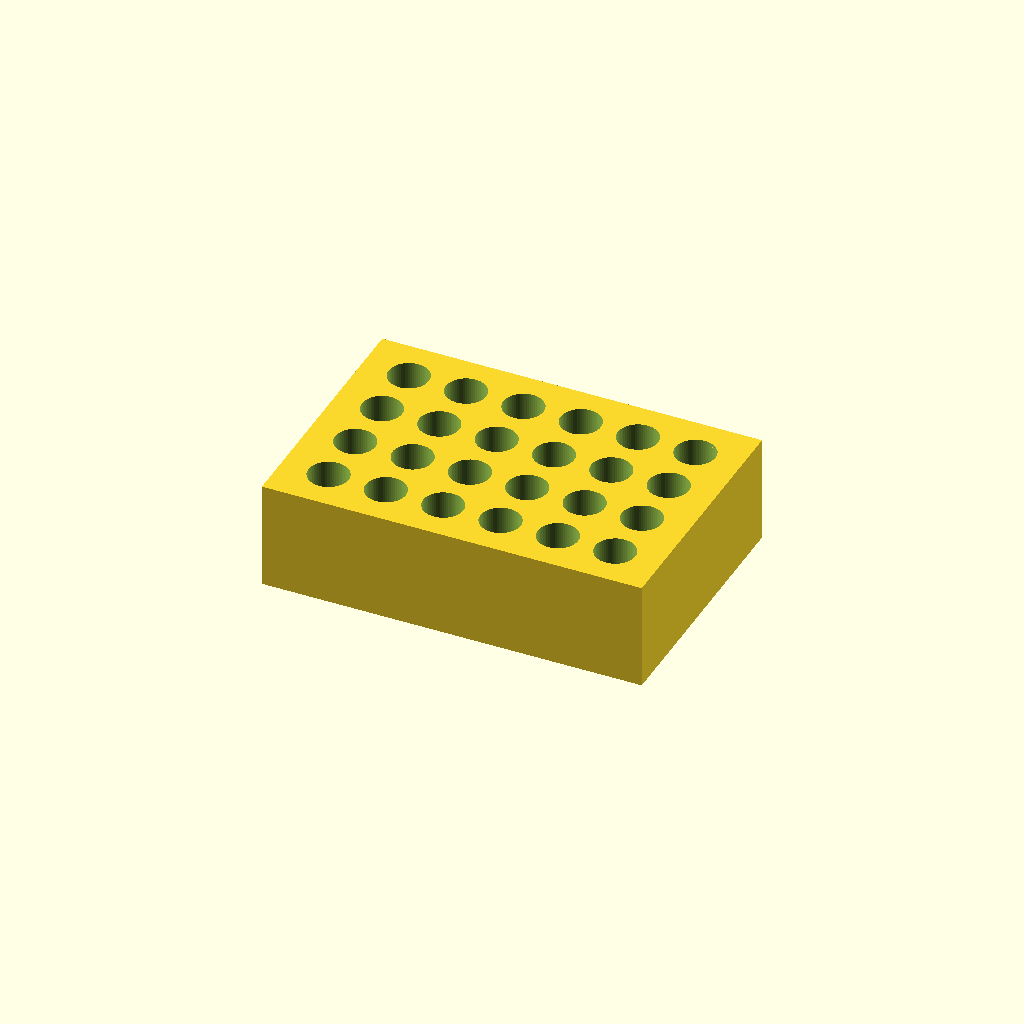
Cell 1: the model at its default parameters.
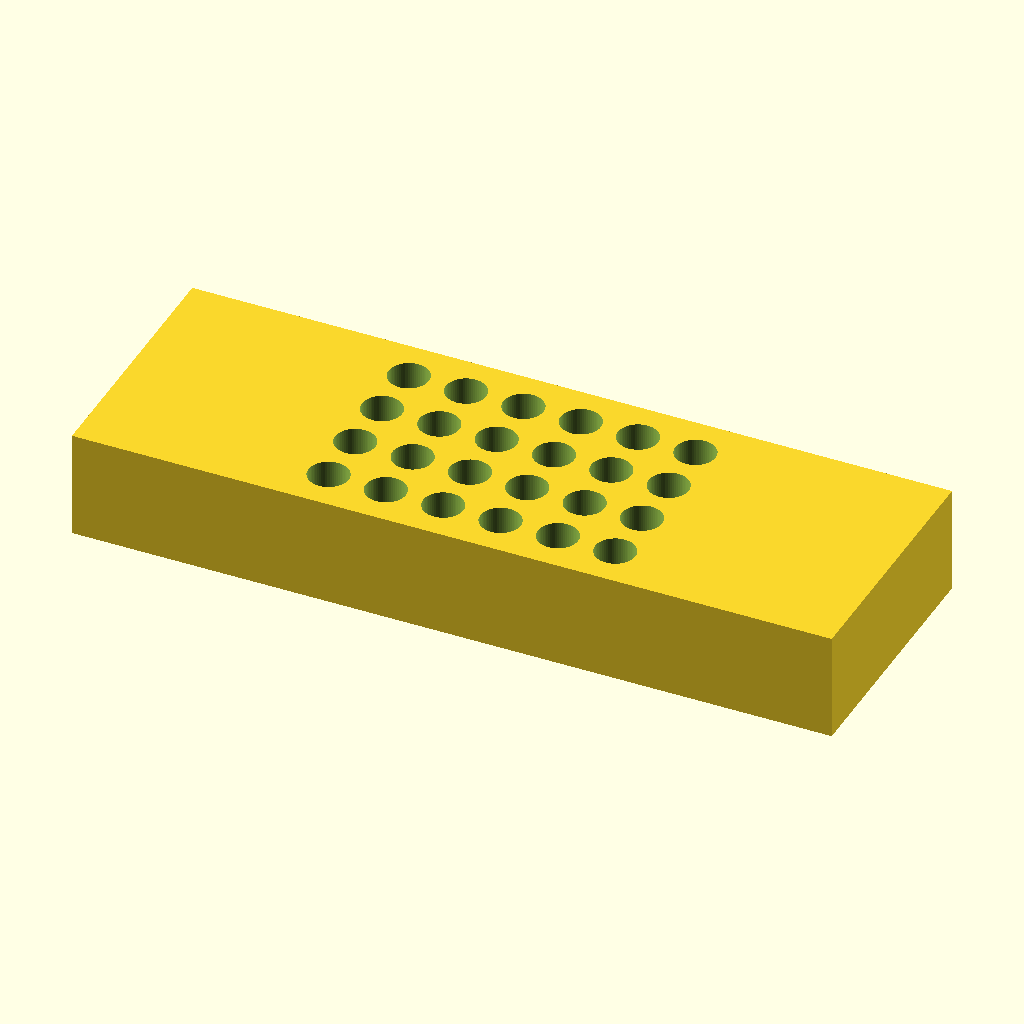
Cell 2: the same model with block_x = 212.
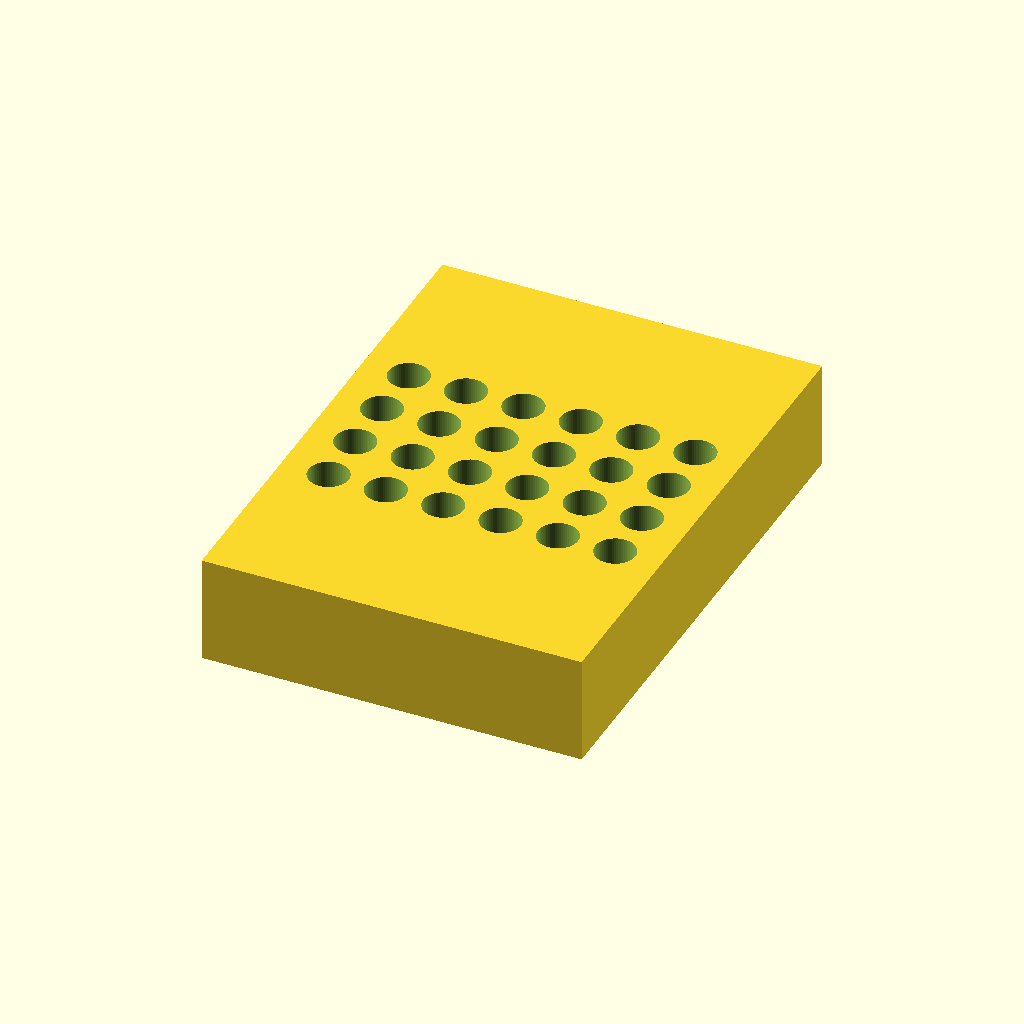
Cell 3 — block_y set to 144, the other parameters unchanged.
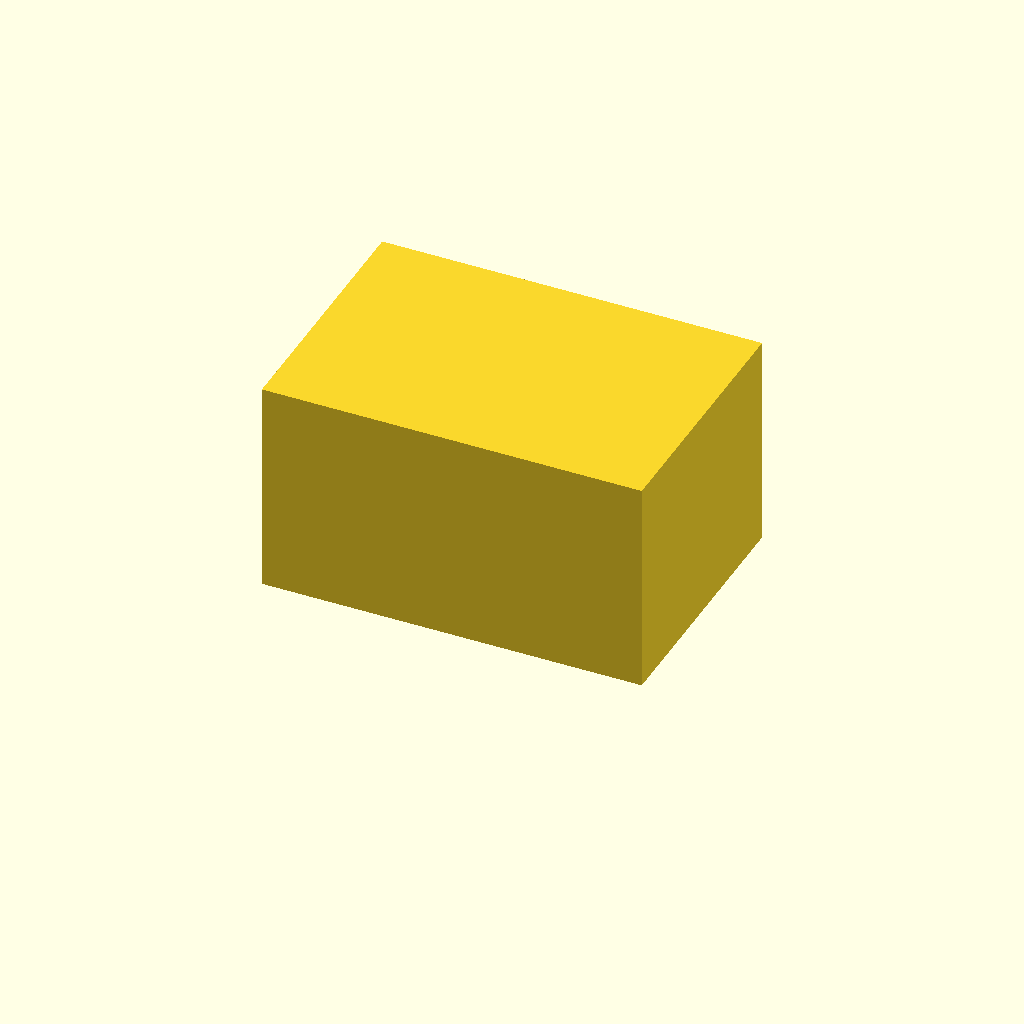
Cell 4: the same model with block_z = 60.
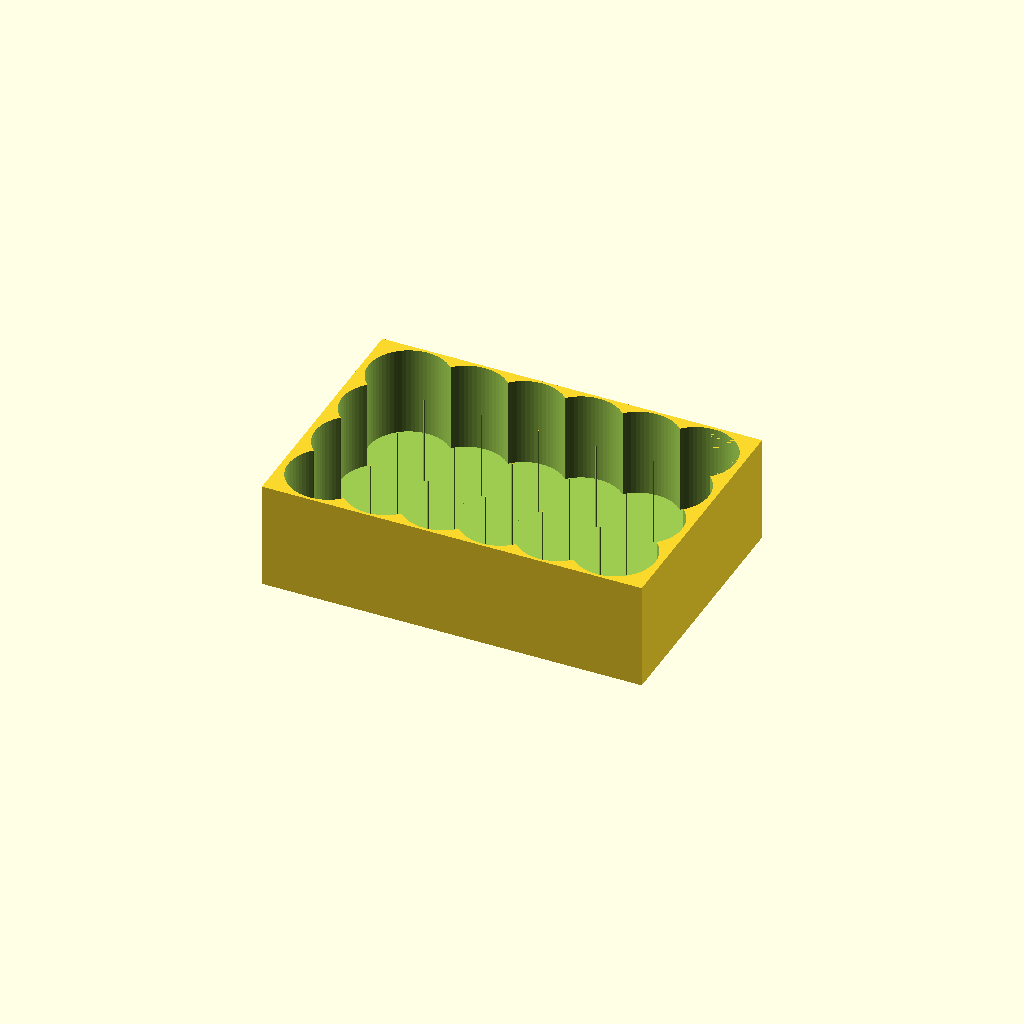
Cell 5: hole_diameter = 22.4 (everything else at default).
One fixed orthographic camera (rotation 55°, 0°, 25°; colour scheme Cornfield) for every cell.
The OpenSCAD source (bench/results/main-tiiny/code/tiiny_openai_gpt-oss-120b/tube_rack_1p5ml_s0_a0.scad):
// ---------- Parameters ----------
block_x = 106;          // block length (X) in mm
block_y = 72;           // block width  (Y) in mm
block_z = 30;           // block height (Z) in mm

hole_diameter = 11.2;   // tube hole diameter in mm
hole_depth = 25;        // depth of each hole in mm (from top down)
floor_thickness = 5;    // solid floor thickness below holes in mm

cols = 6;               // number of holes along X
rows = 4;               // number of holes along Y
spacing = 16;           // centre‑to‑centre spacing (mm) for both axes

// ---------- Helper variables ----------
hole_radius = hole_diameter/2;
cylinder_extra = 0.01;  // extra length to avoid coplanar faces
cyl_height = hole_depth + 2*cylinder_extra; // total height of cutting cylinder

// Grid extents (centered on origin)
grid_width  = (cols-1)*spacing;   // total span of hole columns
grid_height = (rows-1)*spacing;   // total span of hole rows
offset_x = -grid_width/2;          // X offset to centre grid on block
offset_y = -grid_height/2;         // Y offset to centre grid on block

// ---------- Model ----------
$fn = 64;   // smoothness for cylinders

// Base block (bottom at z=0, centered in X/Y)
module base_block() {
    translate([-block_x/2, -block_y/2, 0])
        cube([block_x, block_y, block_z]);
}

// Single hole cylinder (cutting shape)
module hole_cylinder(pos) {
    // pos = [x, y] location of hole centre
    translate([pos[0], pos[1], floor_thickness - cylinder_extra])
        cylinder(r=hole_radius, h=cyl_height, center=false);
}

// All holes combined
module all_holes() {
    union() {
        for (i = [0 : cols-1])
            for (j = [0 : rows-1]) {
                x = offset_x + i*spacing;
                y = offset_y + j*spacing;
                hole_cylinder([x, y]);
            }
    }
}

// Final part: block with holes removed
difference() {
    base_block();
    all_holes();
}
Parameter table extracted from the source (name, type, default, range or options):
block_x: number, default 106
block_y: number, default 72
block_z: number, default 30
hole_diameter: number, default 11.2
hole_depth: number, default 25
floor_thickness: number, default 5
cols: number, default 6
rows: number, default 4
spacing: number, default 16
cylinder_extra: number, default 0.01
